The GitHub repository nicolawatt/ENG5337 contains a labelled image folder "dataset" with 6 categories: horizontal, junction, left, no line, right, vertical. Examples follow, each with its label.

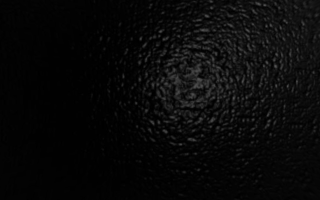
Label: no line

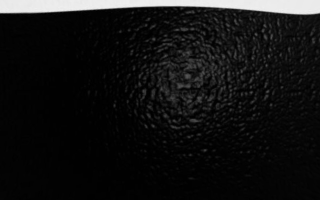
Label: horizontal

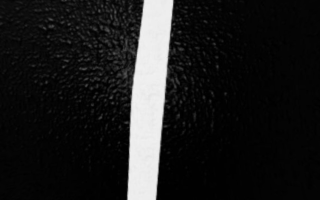
Label: vertical

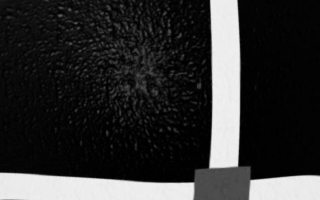
Label: junction

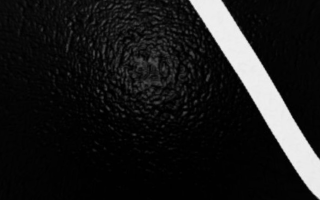
Label: left

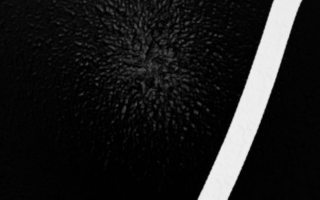
Label: right
